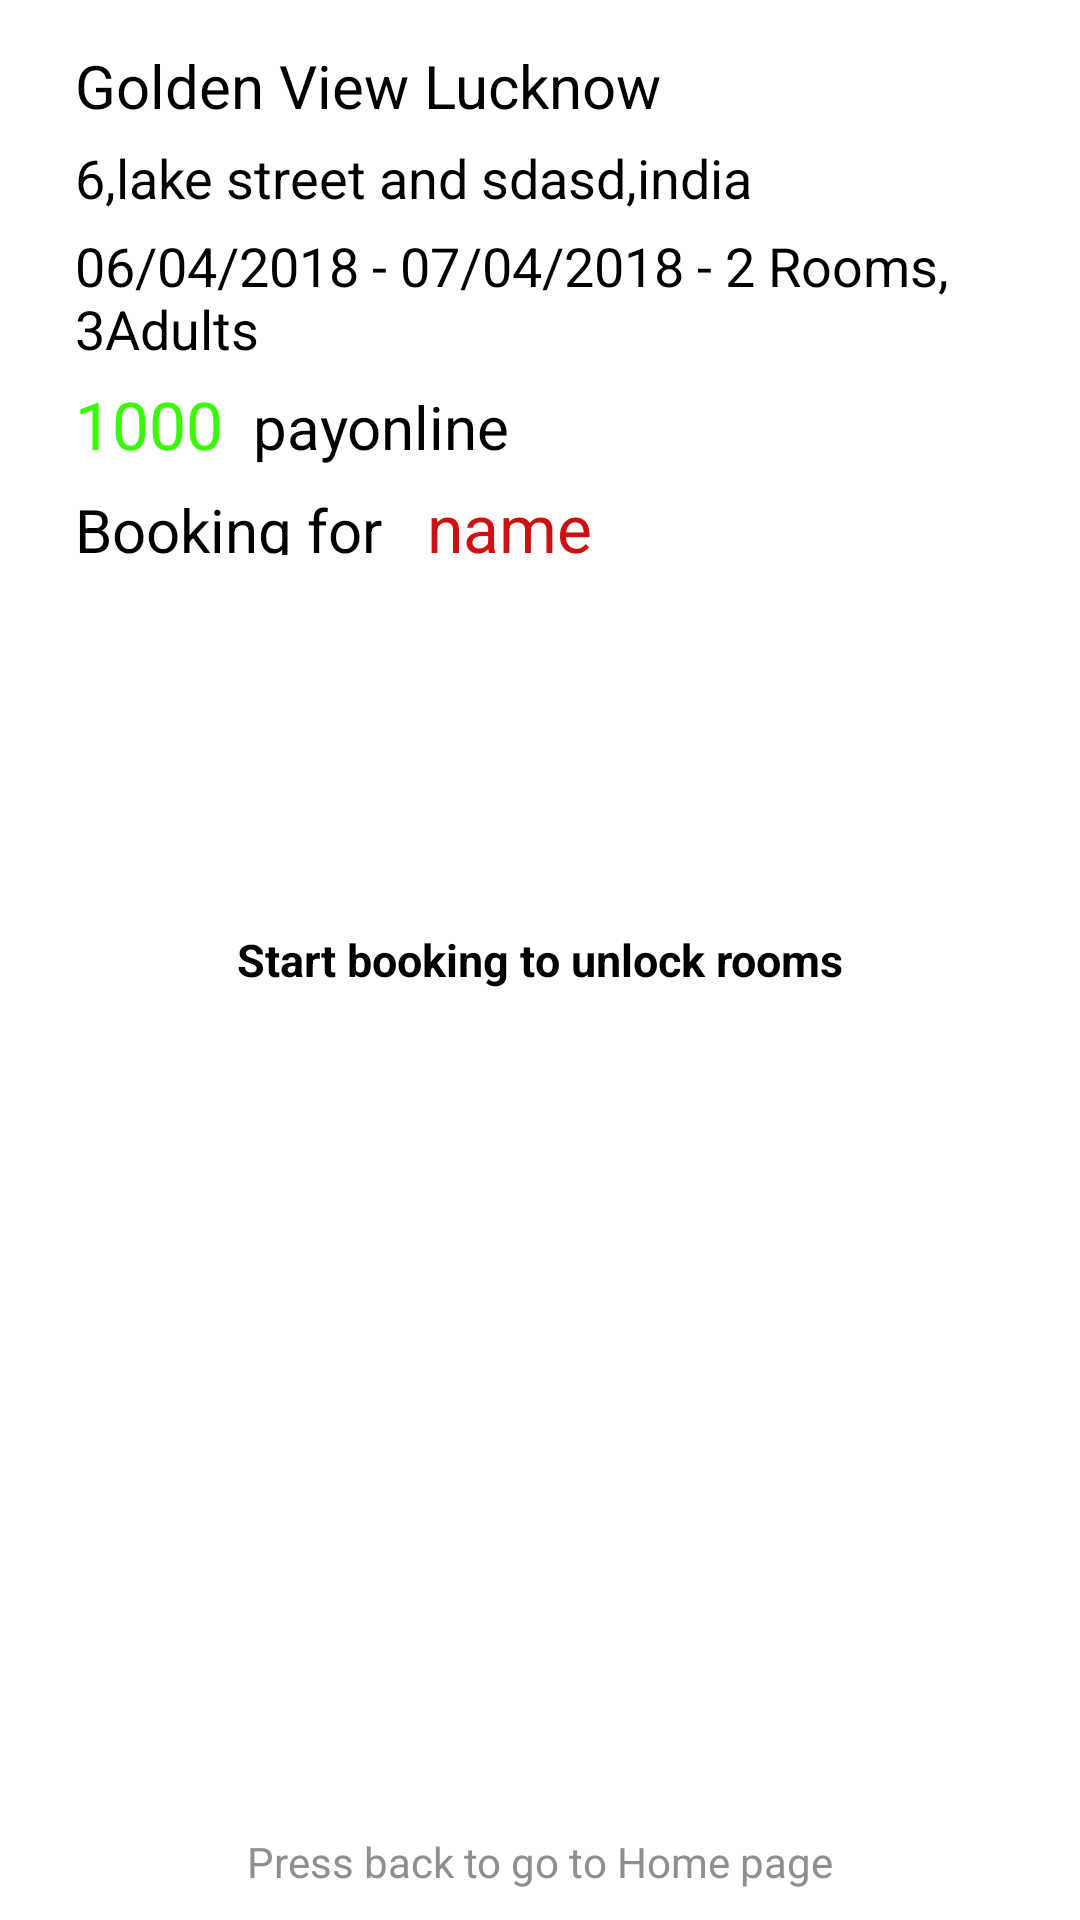

Write the Android layout XML for this screen, with the resource values it uses.
<!-- AndroidManifest.xml: application theme AppTheme -->
<!-- res/layout/booking.xml -->
<?xml version="1.0" encoding="utf-8"?>
<RelativeLayout xmlns:android="http://schemas.android.com/apk/res/android"
    android:layout_width="match_parent"
    android:layout_height="match_parent"
    android:orientation="vertical"
    android:background="#ffffff"
    android:fitsSystemWindows="true">
    <LinearLayout
        android:id="@+id/l1"
        android:layout_width="match_parent"
        android:layout_height="200dp"
        android:layout_margin="5dp"
        android:orientation="horizontal"
        android:padding="5dp">
    <LinearLayout
        android:layout_width="match_parent"
        android:layout_height="180dp"
        android:orientation="vertical"
        android:padding="5dp">
       <TextView
           android:id="@+id/hotelbookingname1"
           android:layout_width="wrap_content"
           android:layout_height="wrap_content"
           android:text="Golden View Lucknow"
           android:textSize="20dp"
           android:textColor="#000"
           android:layout_marginStart="10dp"/>
        <TextView
            android:id="@+id/addressbooking1"
            android:layout_width="wrap_content"
            android:layout_height="wrap_content"
            android:layout_marginStart="10dp"
            android:layout_marginTop="5dp"
            android:textSize="18dp"
            android:text="6,lake street and sdasd,india"
            android:textColor="#000"/>
        <TextView
            android:id="@+id/datesbooking1"
            android:layout_width="wrap_content"
            android:layout_height="wrap_content"
            android:layout_marginStart="10dp"
            android:layout_marginTop="5dp"
            android:textSize="18dp"
            android:text="06/04/2018 - 07/04/2018 - 2 Rooms, 3Adults"
            android:textColor="#000"/>
        <LinearLayout
            android:layout_width="wrap_content"
            android:layout_height="wrap_content"
            android:orientation="horizontal">
        <TextView
            android:id="@+id/pricebooking1"
            android:layout_width="wrap_content"
            android:layout_height="wrap_content"
            android:layout_marginStart="10dp"
            android:layout_marginTop="5dp"
            android:textSize="22dp"
            android:text="1000"
            android:textColor="#38fa03"/>
            <TextView

                android:layout_width="wrap_content"
                android:layout_height="wrap_content"
                android:layout_marginStart="10dp"
                android:layout_marginTop="5dp"
                android:layout_marginEnd="5dp"
                android:textSize="20dp"
                android:text="payonline"
                android:textColor="#000"/>
        </LinearLayout>
        <LinearLayout
            android:layout_width="wrap_content"
            android:layout_height="wrap_content"
            android:orientation="horizontal">
            <TextView

                android:layout_width="wrap_content"
                android:layout_height="wrap_content"
                android:layout_marginStart="10dp"
                android:layout_marginTop="5dp"
                android:textSize="20dp"
                android:text="Booking for "
                android:textColor="#000"/>
            <TextView
                android:id="@+id/name"
                android:layout_width="wrap_content"
                android:layout_height="wrap_content"
                android:layout_marginStart="10dp"
                android:layout_marginTop="5dp"
                android:layout_marginEnd="5dp"
                android:textSize="22dp"
                android:singleLine="true"
                android:text="name"
                android:textColor="#cc1111"/>
        </LinearLayout>
    </LinearLayout>

    </LinearLayout>


<TextView
    android:id="@+id/bookingtext"
    android:layout_width="wrap_content"
    android:layout_height="wrap_content"
    android:layout_gravity="center"
    android:layout_centerInParent="true"
    android:layout_marginTop="244dp"
    android:textColor="#000"
    android:textSize="15dp"
    android:textStyle="bold"
    android:text="Start booking to unlock rooms"/>


    <Button
        android:id="@+id/booknow1"
        android:layout_width="wrap_content"
        android:layout_height="wrap_content"
        android:layout_below="@+id/bookingtext"
        android:layout_centerHorizontal="true"
        android:layout_marginTop="74dp"
        android:layout_marginBottom="244dp"
        android:background="@drawable/button_green"
        android:text="Book Now" />
    <TextView
        android:layout_width="wrap_content"
        android:layout_height="wrap_content"
        android:layout_alignParentBottom="true"
        android:textColor="#938e8e"
        android:layout_centerHorizontal="true"
        android:padding="10dp"
        android:text="Press back to go to Home page"/>

</RelativeLayout>
<!-- resources referenced by this layout -->
<resources>
  <style name="AppTheme" parent="Theme.AppCompat.NoActionBar">
  
          
          <item name="colorPrimary">@android:color/transparent</item>
          <item name="colorPrimaryDark">@android:color/transparent</item>
          <item name="colorAccent">@color/colorAccent</item>
          <item name="android:windowTranslucentStatus">true</item>
          <item name="android:windowNoTitle">true</item>
          
          <item name="colorControlNormal">@color/colorPrimary</item>
          <item name="colorControlActivated">@color/colorPrimary</item>
          <item name="colorControlHighlight">@color/colorPrimary</item>
  
      </style>
  <color name="colorAccent">#880E4F</color>
  <color name="colorPrimary">#3F51B5</color>
</resources>
